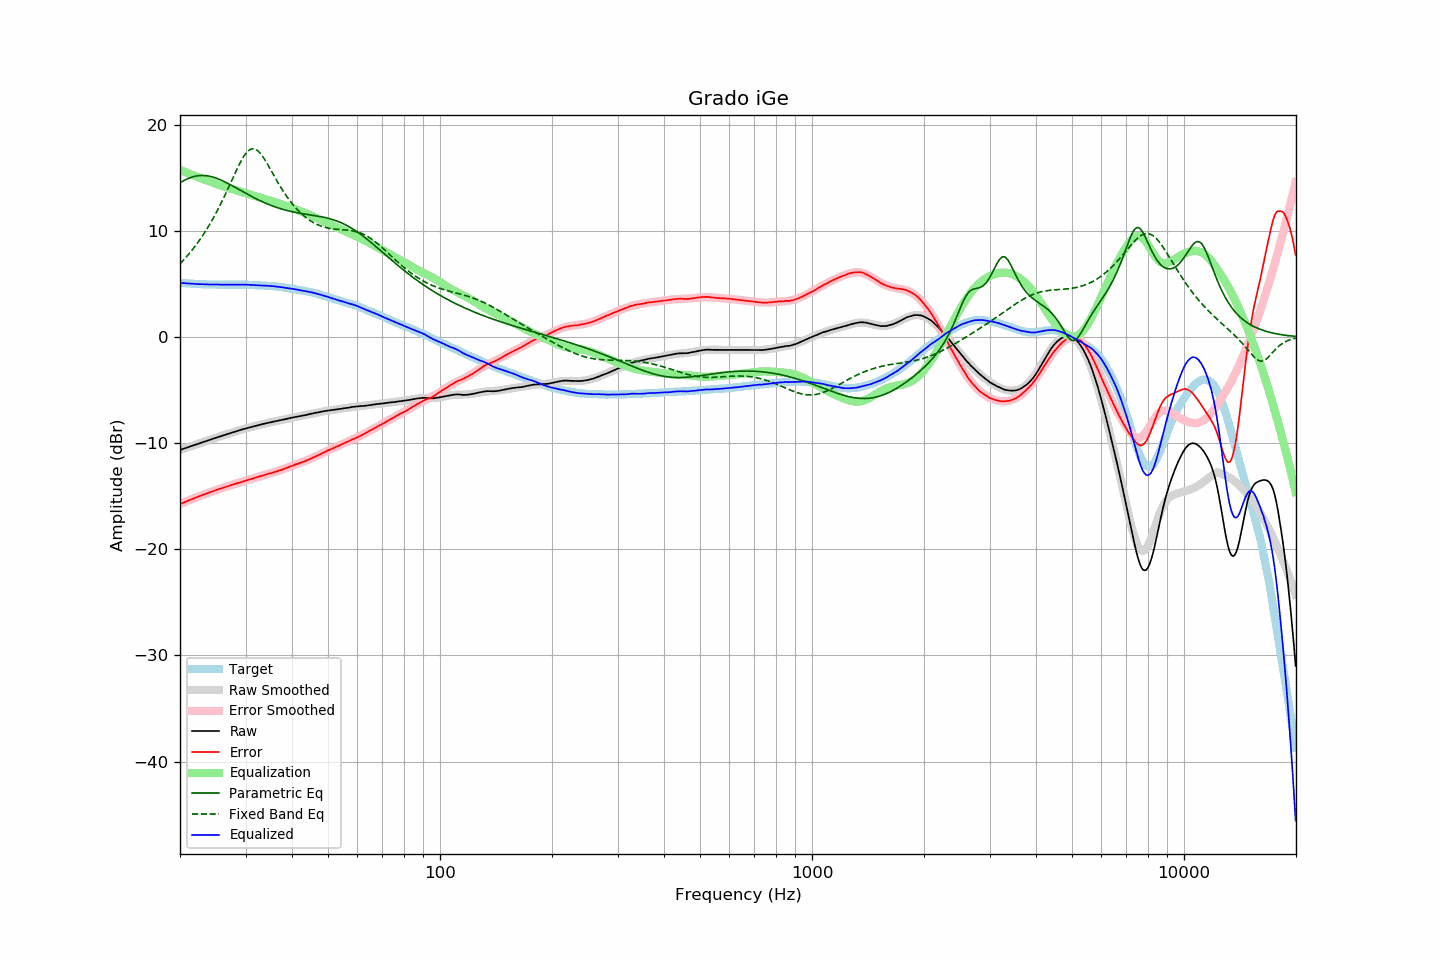

Data behind this chart, as committed beside it:
frequency, raw, error, smoothed, error_smoothed, equalization, parametric_eq, fixed_band_eq, equalized_raw, equalized_smoothed, target
20.00, -10.65, -15.75, -10.65, -15.75, 15.75, 14.51, 6.88, 5.10, 5.10, 5.10
20.20, -10.60, -15.68, -10.59, -15.68, 15.68, 14.60, 7.04, 5.08, 5.09, 5.09
20.40, -10.54, -15.61, -10.54, -15.62, 15.62, 14.69, 7.21, 5.08, 5.07, 5.07
20.61, -10.49, -15.55, -10.49, -15.55, 15.55, 14.77, 7.37, 5.06, 5.06, 5.06
20.81, -10.44, -15.48, -10.44, -15.49, 15.49, 14.85, 7.54, 5.05, 5.05, 5.04
21.02, -10.39, -15.42, -10.39, -15.42, 15.42, 14.92, 7.72, 5.04, 5.04, 5.03
21.23, -10.33, -15.35, -10.33, -15.36, 15.36, 14.98, 7.90, 5.03, 5.03, 5.02
21.44, -10.28, -15.31, -10.28, -15.30, 15.30, 15.04, 8.08, 5.02, 5.02, 5.03
21.66, -10.23, -15.24, -10.23, -15.24, 15.24, 15.09, 8.27, 5.01, 5.01, 5.01
21.87, -10.18, -15.19, -10.18, -15.18, 15.18, 15.13, 8.47, 5.00, 5.00, 5.01
22.09, -10.13, -15.12, -10.13, -15.12, 15.12, 15.16, 8.67, 4.99, 4.99, 4.99
22.31, -10.08, -15.06, -10.08, -15.06, 15.06, 15.18, 8.88, 4.98, 4.98, 4.99
22.54, -10.03, -15.01, -10.02, -15.00, 15.00, 15.20, 9.09, 4.97, 4.98, 4.98
22.76, -9.97, -14.94, -9.97, -14.94, 14.94, 15.21, 9.30, 4.98, 4.97, 4.97
22.99, -9.92, -14.88, -9.92, -14.89, 14.89, 15.21, 9.53, 4.97, 4.97, 4.96
23.22, -9.87, -14.82, -9.87, -14.83, 14.83, 15.21, 9.76, 4.96, 4.96, 4.95
23.45, -9.82, -14.78, -9.82, -14.77, 14.77, 15.20, 9.99, 4.95, 4.96, 4.96
23.69, -9.77, -14.72, -9.77, -14.72, 14.72, 15.18, 10.24, 4.95, 4.95, 4.95
23.92, -9.72, -14.66, -9.72, -14.66, 14.66, 15.15, 10.49, 4.94, 4.95, 4.94
24.16, -9.67, -14.61, -9.66, -14.61, 14.61, 15.12, 10.74, 4.94, 4.94, 4.95
24.40, -9.61, -14.55, -9.61, -14.55, 14.55, 15.08, 11.01, 4.95, 4.94, 4.94
24.65, -9.56, -14.50, -9.56, -14.50, 14.50, 15.04, 11.28, 4.94, 4.94, 4.94
24.89, -9.51, -14.45, -9.51, -14.45, 14.45, 14.99, 11.55, 4.94, 4.94, 4.94
25.14, -9.46, -14.39, -9.46, -14.40, 14.40, 14.93, 11.84, 4.94, 4.93, 4.93
25.39, -9.41, -14.34, -9.41, -14.35, 14.35, 14.88, 12.13, 4.94, 4.93, 4.93
25.65, -9.37, -14.30, -9.36, -14.29, 14.29, 14.81, 12.43, 4.92, 4.93, 4.93
25.91, -9.32, -14.24, -9.31, -14.24, 14.24, 14.75, 12.73, 4.92, 4.93, 4.92
26.16, -9.27, -14.20, -9.26, -14.19, 14.19, 14.68, 13.04, 4.92, 4.93, 4.93
26.43, -9.22, -14.15, -9.22, -14.14, 14.14, 14.60, 13.36, 4.92, 4.93, 4.93
26.69, -9.17, -14.10, -9.17, -14.09, 14.09, 14.53, 13.68, 4.92, 4.93, 4.93
26.96, -9.12, -14.05, -9.12, -14.04, 14.04, 14.45, 14.01, 4.92, 4.93, 4.93
27.23, -9.07, -13.99, -9.07, -14.00, 14.00, 14.37, 14.34, 4.93, 4.93, 4.92
27.50, -9.02, -13.94, -9.02, -13.95, 13.95, 14.29, 14.67, 4.93, 4.93, 4.92
27.77, -8.97, -13.90, -8.97, -13.90, 13.90, 14.20, 15.00, 4.93, 4.93, 4.93
28.05, -8.92, -13.84, -8.93, -13.86, 13.86, 14.12, 15.33, 4.94, 4.93, 4.93
28.33, -8.88, -13.81, -8.88, -13.81, 13.81, 14.04, 15.66, 4.93, 4.93, 4.93
28.62, -8.83, -13.76, -8.83, -13.76, 13.76, 13.95, 15.98, 4.93, 4.93, 4.93
28.90, -8.79, -13.73, -8.79, -13.71, 13.71, 13.86, 16.28, 4.93, 4.93, 4.94
29.19, -8.74, -13.67, -8.74, -13.67, 13.67, 13.78, 16.57, 4.93, 4.93, 4.93
29.48, -8.70, -13.63, -8.70, -13.62, 13.62, 13.69, 16.84, 4.92, 4.93, 4.93
29.78, -8.65, -13.58, -8.65, -13.58, 13.58, 13.61, 17.08, 4.93, 4.92, 4.93
30.08, -8.61, -13.53, -8.61, -13.53, 13.53, 13.53, 17.29, 4.92, 4.92, 4.92
30.38, -8.57, -13.48, -8.57, -13.49, 13.49, 13.44, 17.46, 4.92, 4.92, 4.91
30.68, -8.53, -13.44, -8.53, -13.44, 13.44, 13.36, 17.59, 4.91, 4.91, 4.91
30.99, -8.49, -13.39, -8.49, -13.40, 13.40, 13.28, 17.68, 4.91, 4.90, 4.90
31.30, -8.45, -13.35, -8.45, -13.35, 13.35, 13.20, 17.72, 4.90, 4.90, 4.90
31.61, -8.42, -13.31, -8.41, -13.30, 13.30, 13.12, 17.72, 4.88, 4.89, 4.89
31.93, -8.38, -13.25, -8.37, -13.26, 13.26, 13.04, 17.67, 4.88, 4.88, 4.87
32.24, -8.34, -13.21, -8.34, -13.21, 13.21, 12.97, 17.58, 4.87, 4.87, 4.88
32.57, -8.30, -13.16, -8.30, -13.16, 13.16, 12.89, 17.45, 4.86, 4.86, 4.86
32.89, -8.26, -13.11, -8.26, -13.12, 13.12, 12.82, 17.28, 4.86, 4.86, 4.86
33.22, -8.23, -13.08, -8.23, -13.08, 13.08, 12.75, 17.09, 4.85, 4.85, 4.85
33.55, -8.19, -13.03, -8.19, -13.03, 13.03, 12.68, 16.87, 4.84, 4.84, 4.85
33.89, -8.15, -12.98, -8.15, -12.99, 12.99, 12.61, 16.64, 4.84, 4.83, 4.83
34.23, -8.12, -12.93, -8.12, -12.94, 12.94, 12.55, 16.39, 4.82, 4.82, 4.81
34.57, -8.08, -12.89, -8.08, -12.90, 12.90, 12.49, 16.13, 4.82, 4.81, 4.81
34.92, -8.05, -12.84, -8.05, -12.85, 12.85, 12.43, 15.86, 4.80, 4.80, 4.79
35.27, -8.02, -12.82, -8.02, -12.81, 12.81, 12.37, 15.59, 4.79, 4.79, 4.81
35.62, -7.98, -12.76, -7.99, -12.76, 12.76, 12.31, 15.32, 4.78, 4.78, 4.78
35.97, -7.95, -12.72, -7.95, -12.71, 12.71, 12.26, 15.05, 4.77, 4.76, 4.77
... 635 more rows
